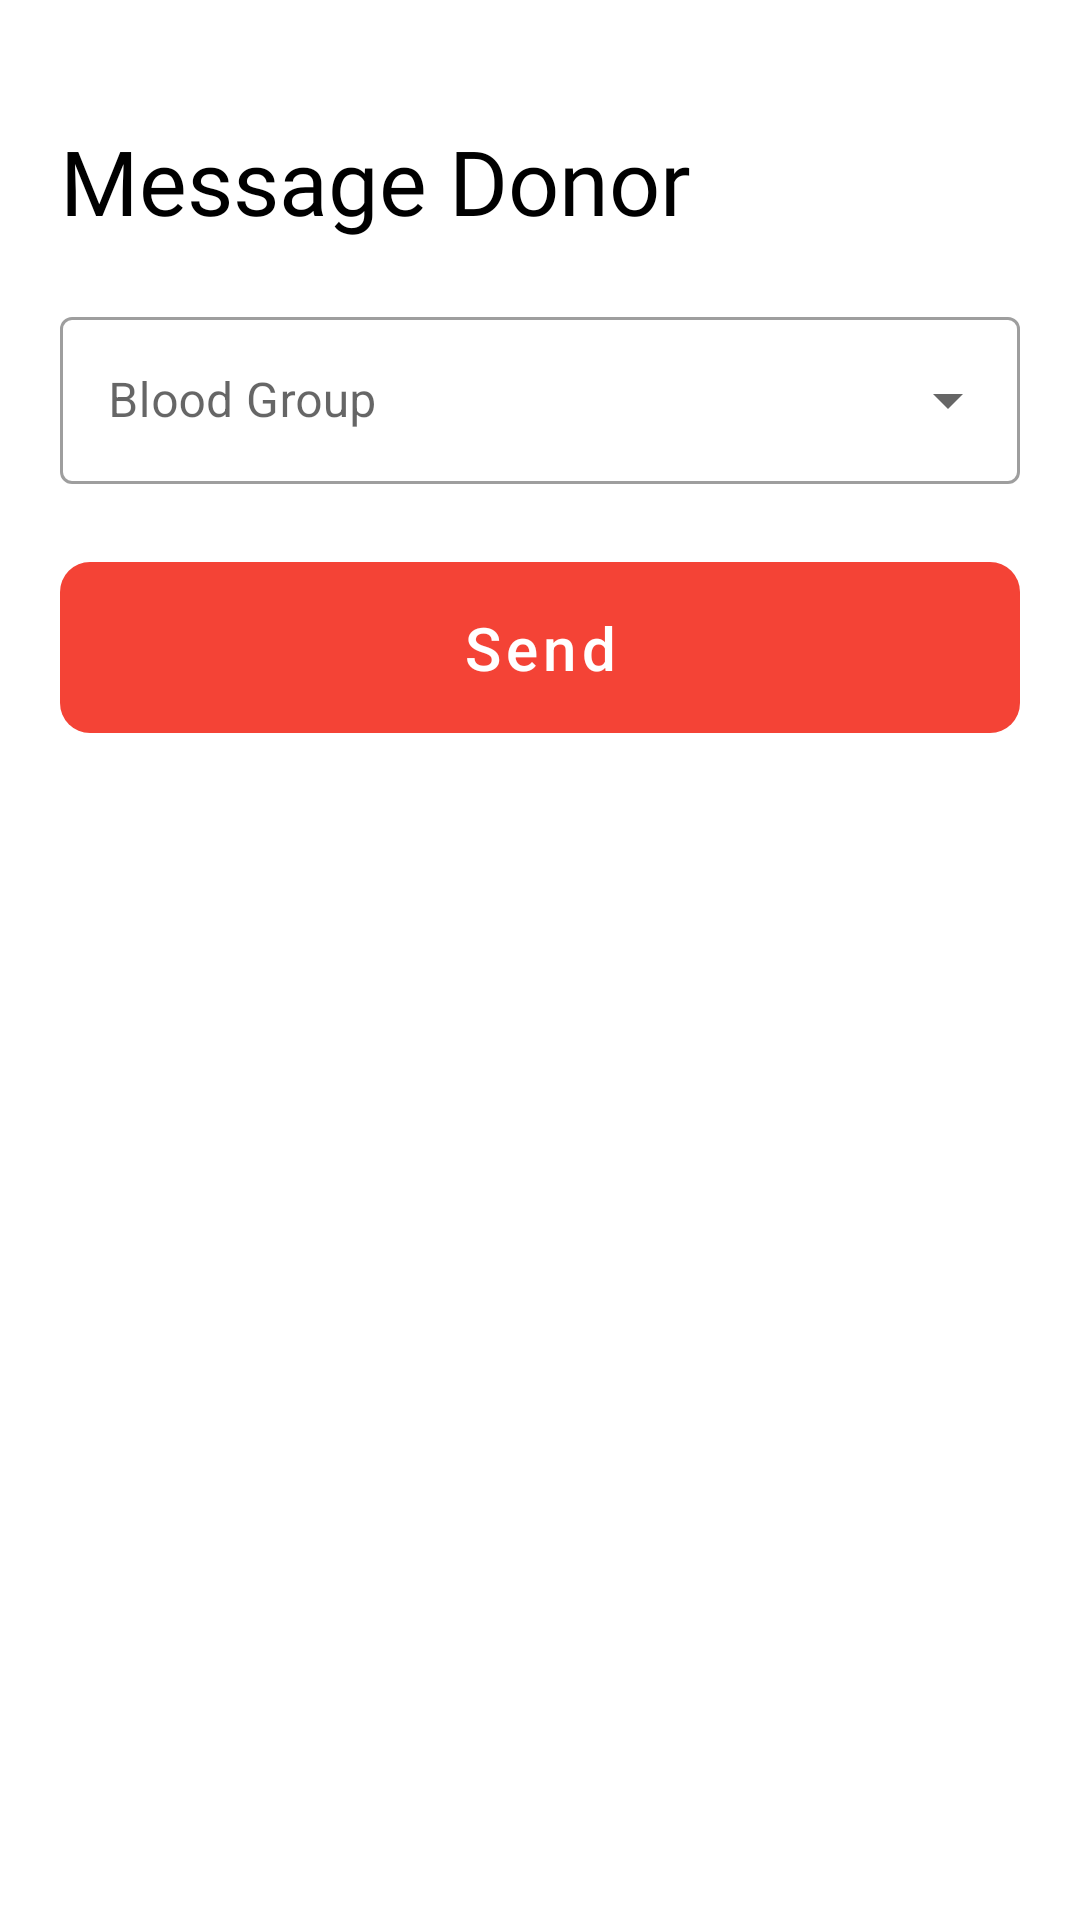

Android layout source for this screen:
<!-- AndroidManifest.xml: application theme Theme.MHelp -->
<!-- res/layout/choose_blood_group.xml -->
<?xml version="1.0" encoding="utf-8"?>
<androidx.appcompat.widget.LinearLayoutCompat xmlns:android="http://schemas.android.com/apk/res/android"
    android:layout_width="match_parent"
    android:layout_height="wrap_content"
    xmlns:app="http://schemas.android.com/apk/res-auto"
    android:orientation="vertical"
    android:padding="20dp"
    xmlns:tools="http://schemas.android.com/tools">

    <TextView
        android:id="@+id/textView"
        android:layout_width="wrap_content"
        android:layout_height="wrap_content"
        android:layout_marginTop="20dp"
        android:text="Message Donor"
        android:layout_marginBottom="20dp"
        android:textSize="30sp"
        android:textColor="@color/textColor"
        android:fontFamily="@font/myfont"
        tools:ignore="HardcodedText" />

    <com.google.android.material.textfield.TextInputLayout
        android:layout_width="match_parent"
        android:layout_height="wrap_content"
        app:endIconMode="dropdown_menu"
        style="@style/Widget.MaterialComponents.TextInputLayout.OutlinedBox.ExposedDropdownMenu">

        <AutoCompleteTextView
            android:id="@+id/bloodGroup"
            android:layout_width="match_parent"
            android:layout_height="wrap_content"
            android:hint="Blood Group"
            android:textColor="@color/text_field_color"
            android:inputType="numberDecimal"
            tools:ignore="HardcodedText" />

    </com.google.android.material.textfield.TextInputLayout>

    <com.google.android.material.button.MaterialButton
        android:id="@+id/send"
        android:layout_marginTop="20dp"
        style="@style/Widget.MaterialComponents.Button.UnelevatedButton"
        android:layout_width="match_parent"
        android:layout_height="wrap_content"
        android:layout_marginBottom="20dp"
        android:text="Send"
        android:textColor="@color/white"
        android:textAllCaps="false"
        android:textSize="20sp"
        android:paddingVertical="15dp"
        app:rippleColor="@color/white"
        app:cornerRadius="10dp"
        app:backgroundTint="@color/red_500"
        app:layout_constraintBottom_toBottomOf="parent"
        app:layout_constraintEnd_toEndOf="parent"
        app:layout_constraintStart_toStartOf="parent"
        tools:ignore="HardcodedText" />

</androidx.appcompat.widget.LinearLayoutCompat>
<!-- resources referenced by this layout -->
<resources>
  <color name="red_500">#f44336</color>
  <color name="textColor">#000</color>
  <color name="white">#FFFFFFFF</color>
  <style name="Theme.MHelp" parent="Theme.MaterialComponents.DayNight.NoActionBar">
          
          <item name="colorPrimary">@color/red_500</item>
          <item name="colorPrimaryVariant">@color/red_700</item>
          <item name="colorOnPrimary">@color/white</item>
          
          <item name="colorSecondary">@color/red_500</item>
          <item name="colorSecondaryVariant">@color/red_700</item>
          <item name="colorOnSecondary">@color/black</item>
          
          <item name="android:statusBarColor" tools:targetApi="l">@color/white</item>
          
      </style>
  <color name="red_700">#ba000d</color>
  <color name="black">#FF000000</color>
</resources>
